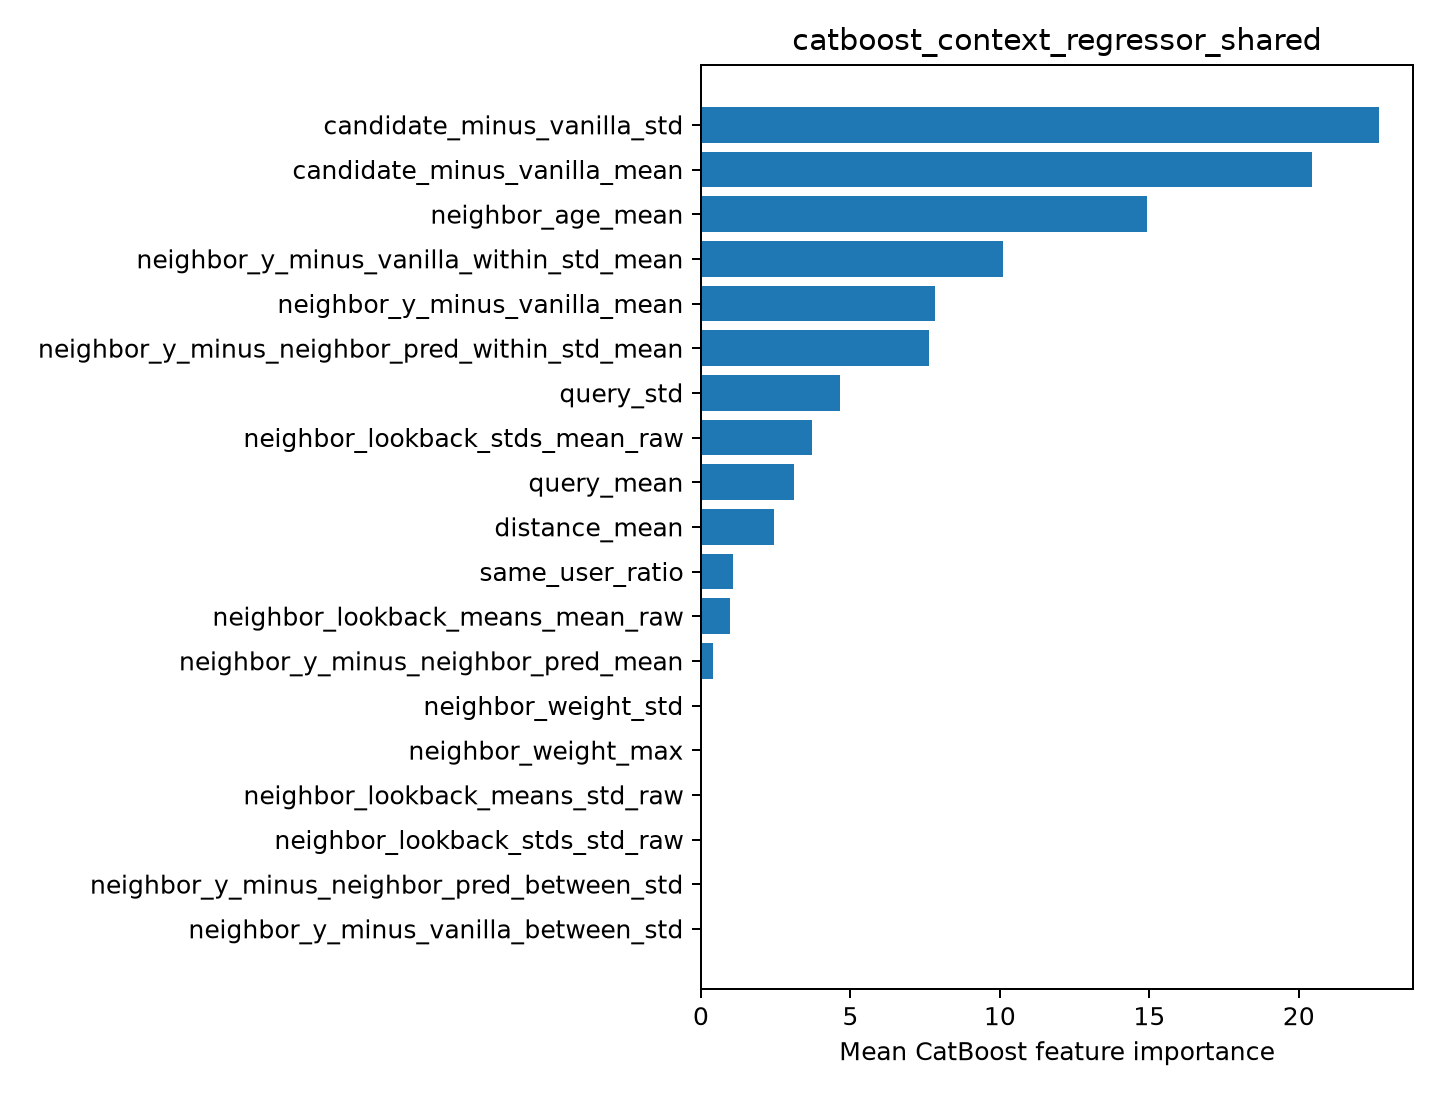

Data behind this chart, as committed beside it:
feature, importance
candidate_minus_vanilla_std, 22.69
candidate_minus_vanilla_mean, 20.46
neighbor_age_mean, 14.93
neighbor_y_minus_vanilla_within_std_mean, 10.1
neighbor_y_minus_vanilla_mean, 7.824
neighbor_y_minus_neighbor_pred_within_st…, 7.631
query_std, 4.644
neighbor_lookback_stds_mean_raw, 3.715
query_mean, 3.127
distance_mean, 2.434
same_user_ratio, 1.062
neighbor_lookback_means_mean_raw, 0.9751
neighbor_y_minus_neighbor_pred_mean, 0.4095
neighbor_weight_std, 0.0
neighbor_weight_max, 0.0
neighbor_lookback_means_std_raw, 0.0
neighbor_lookback_stds_std_raw, 0.0
neighbor_y_minus_neighbor_pred_between_s…, 0.0
neighbor_y_minus_vanilla_between_std, 0.0
